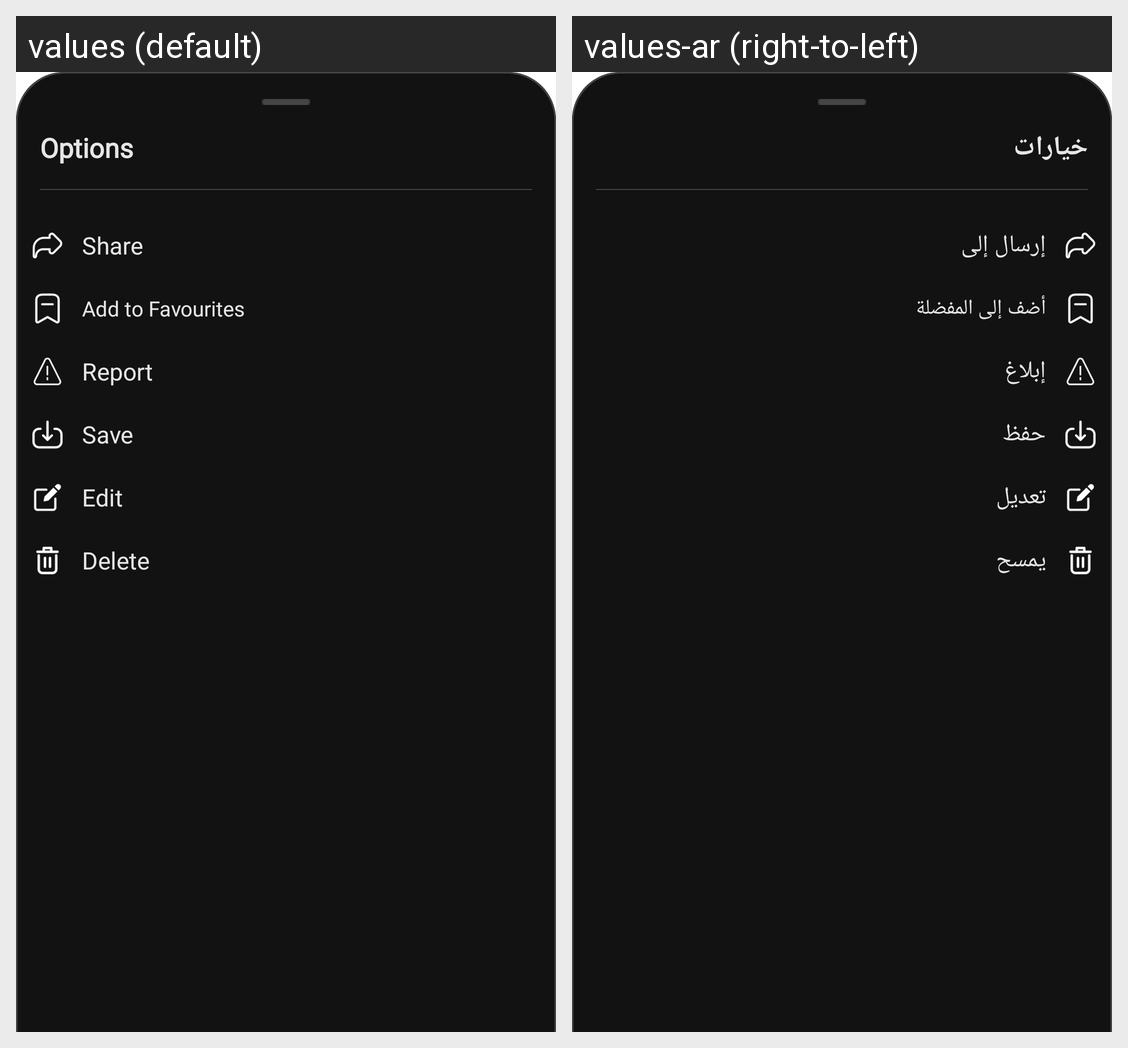

Strings drawn on this Android screen and how each of the app's shown locales translates them:
Android screen res/layout/bottmsheet_home_longpress.xml rendered under 2 locales, left to right: values (default), values-ar (right-to-left). Device: Nexus 5 (rendered at 1080×1920; each locale shown at half size, 540×960, under a caption strip naming it); theme AppTheme.
Strings drawn on this screen, with the default value and each locale's value (text and hints the layout hard-codes, and strings that could not be matched under every locale, appear in the picture but are not listed):

options
  values: Options
  values-ar: خيارات

share
  values: Share
  values-ar: إرسال إلى

addafav
  values: Add to Favourites
  values-ar: أضف إلى المفضلة

report_user
  values: Report
  values-ar: إبلاغ

save
  values: Save
  values-ar: حفظ

edit
  values: Edit
  values-ar: تعديل

delete
  values: Delete
  values-ar: يمسح
